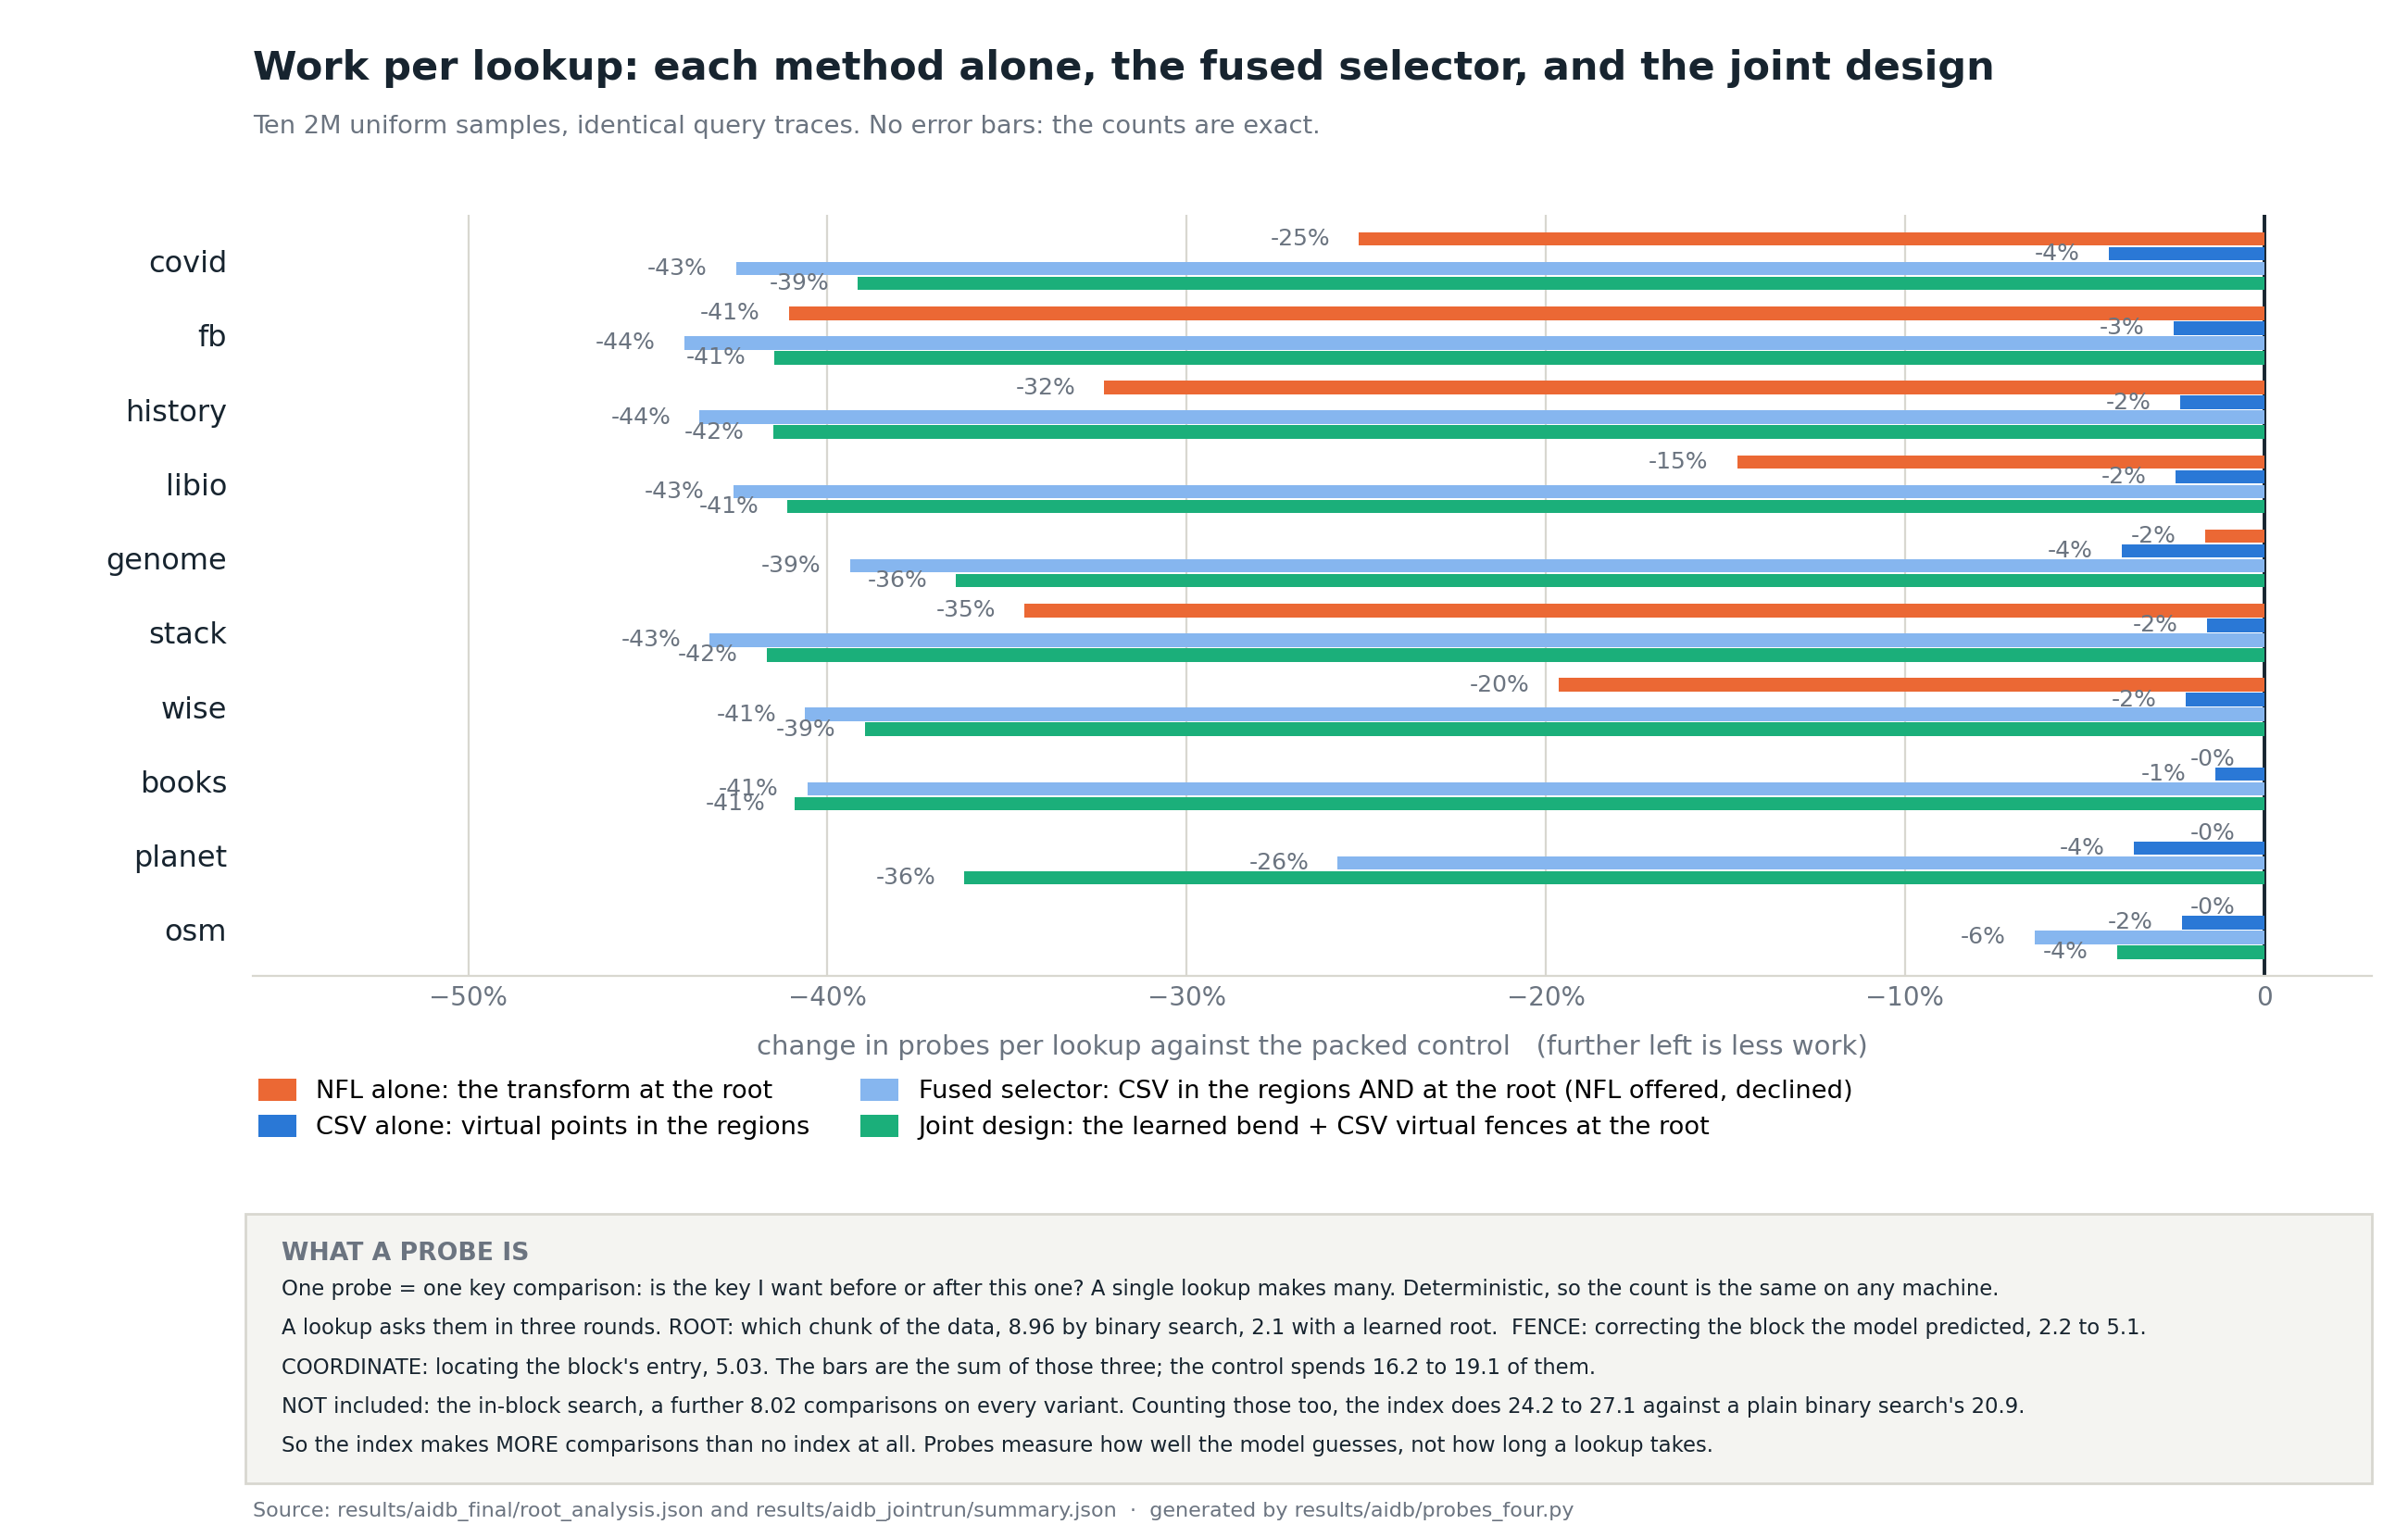

Write the Python code that produced this figure.
#!/usr/bin/env python3
"""Probes per lookup: NFL alone, CSV alone, the fused selector, and the joint design.

Needs matplotlib.  /usr/bin/python3 results/aidb/probes_four.py [--slide]

Sources: results/aidb_final/root_analysis.json (540 paired runs) for the first three;
results/aidb_jointrun/summary.json (90 runs) for the joint design, which changed the root only,
so its fence and in-block counts are the control's.
"""
import json, pathlib, statistics, sys
import matplotlib
matplotlib.use("Agg")
import matplotlib.pyplot as plt

HERE = pathlib.Path(__file__).resolve().parent
S = HERE.parent.parent
ORANGE, BLUE, BLUE_L, TEAL = "#eb6834", "#2a78d6", "#86b6ef", "#1baf7a"
INK, MUTED, GRID, SURF = "#17242f", "#6b7480", "#d8d7d0", "#f4f4f1"
SLIDE = "--slide" in sys.argv

ra = json.loads((S / "results/aidb_final/root_analysis.json").read_text())["per_dataset"]
jr = json.loads((S / "results/aidb_jointrun/summary.json").read_text())
ORDER = ["osm", "planet", "books", "wise", "stack", "genome", "libio", "history", "fb", "covid"]
tot = lambda d, v: ra[d + "_uniform"][v]["total_probes"]
def joint_tot(d):
    c = ra[d + "_uniform"]["packed_rank"]
    return jr[d]["root"] + (c["total_probes"] - c["root_probes"])

SERIES = [(lambda d: tot(d, "packed_rank_root_flow"), ORANGE, "NFL alone: the transform at the root", +0.30),
          (lambda d: tot(d, "packed_rank_vp10"), BLUE, "CSV alone: virtual points in the regions", +0.10),
          (lambda d: tot(d, "packed_rank_vp10_root_fusion"), BLUE_L, "Fused selector: CSV in the regions AND at the root (NFL offered, declined)", -0.10),
          (joint_tot, TEAL, "Joint design: the learned bend + CSV virtual fences at the root", -0.30)]

fig = plt.figure(figsize=(13.33, 8.3) if SLIDE else (13.0, 8.3), dpi=200)
fig.patch.set_facecolor("white")
ax = fig.add_axes([0.105, 0.365, 0.880, 0.495]); ax.set_facecolor("white")
FS_DS, FS_BAR, FS_LEG, FS_TICK = (13.0, 9.8, 10.8, 11.0) if SLIDE else (11.5, 8.6, 9.8, 10)
h, ctrl = 0.20, {d: tot(d, "packed_rank") for d in ORDER}
for fn, colour, label, off in SERIES:
    ys = [i + off for i in range(len(ORDER))]
    vals = [100 * (fn(d) / ctrl[d] - 1) for d in ORDER]
    ax.barh(ys, vals, height=h * 0.90, color=colour, label=label, zorder=3)
    for y, d, v in zip(ys, ORDER, vals):
        ax.text(v - 0.8, y, f"{v:+.0f}%", va="center", ha="right",
                fontsize=FS_BAR + 0.4, color=MUTED, zorder=4)
ax.axvline(0, color=INK, lw=1.4, zorder=2)
ax.set_yticks(range(len(ORDER))); ax.set_yticklabels(ORDER, fontsize=FS_DS, color=INK)
ax.set_xlim(-56, 3); ax.set_xticks([-50, -40, -30, -20, -10, 0])
ax.set_xticklabels(["−50%", "−40%", "−30%", "−20%", "−10%", "0"], fontsize=FS_TICK, color=MUTED)
ax.set_xlabel("change in probes per lookup against the packed control   (further left is less work)",
              fontsize=FS_TICK + 0.5, color=MUTED, labelpad=9)
for s_ in ("top", "right", "left"): ax.spines[s_].set_visible(False)
ax.spines["bottom"].set_color(GRID)
ax.xaxis.grid(True, color=GRID, lw=0.8, zorder=1); ax.set_axisbelow(True)
ax.tick_params(axis="y", length=0, pad=10); ax.tick_params(axis="x", length=0)
ax.set_ylim(-0.62, len(ORDER) - 0.38)

fig.legend(loc="lower left", bbox_to_anchor=(0.102, 0.250), ncol=2, frameon=False,
           fontsize=FS_LEG, labelspacing=0.42, handlelength=1.5, handleheight=1.0, borderpad=0.0)

# ---- what the metric is
fig.patches.append(plt.Rectangle((0.102, 0.035), 0.883, 0.175, transform=fig.transFigure,
                                 facecolor=SURF, edgecolor=GRID, lw=1.0, zorder=0))
fig.text(0.117, 0.192, "WHAT A PROBE IS", fontsize=FS_LEG - 0.2, color=MUTED, fontweight="semibold", va="top")
for i, line in enumerate([
        "One probe = one key comparison: is the key I want before or after this one? A single lookup makes many. Deterministic, so the count is the same on any machine.",
        "A lookup asks them in three rounds. ROOT: which chunk of the data, 8.96 by binary search, 2.1 with a learned root.  FENCE: correcting the block the model predicted, 2.2 to 5.1.",
        "COORDINATE: locating the block's entry, 5.03. The bars are the sum of those three; the control spends 16.2 to 19.1 of them.",
        "NOT included: the in-block search, a further 8.02 comparisons on every variant. Counting those too, the index does 24.2 to 27.1 against a plain binary search's 20.9.",
        "So the index makes MORE comparisons than no index at all. Probes measure how well the model guesses, not how long a lookup takes."]):
    fig.text(0.117, 0.168 - i * 0.0255, line, fontsize=FS_LEG - 1.6, color=INK, va="top")

if not SLIDE:
    fig.text(0.105, 0.968, "Work per lookup: each method alone, the fused selector, and the joint design",
             fontsize=15.5, color=INK, fontweight="semibold", va="top")
    fig.text(0.105, 0.925, "Ten 2M uniform samples, identical query traces. No error bars: the counts are exact.",
             fontsize=9.8, color=MUTED, va="top")
    fig.text(0.105, 0.010, "Source: results/aidb_final/root_analysis.json and results/aidb_jointrun/summary.json  ·  generated by results/aidb/probes_four.py",
             fontsize=8, color=MUTED, va="bottom")

out = HERE / ("probes_four_slide.png" if SLIDE else "probes_four.png")
fig.savefig(out, facecolor="white")
print("wrote", out)
for d in ORDER:
    print(f"  {d:<9} ctrl {ctrl[d]:5.2f}  NFL {tot(d,'packed_rank_root_flow'):5.2f}  CSV {tot(d,'packed_rank_vp10'):5.2f}  "
          f"fused {tot(d,'packed_rank_vp10_root_fusion'):5.2f}  joint {joint_tot(d):5.2f}")
